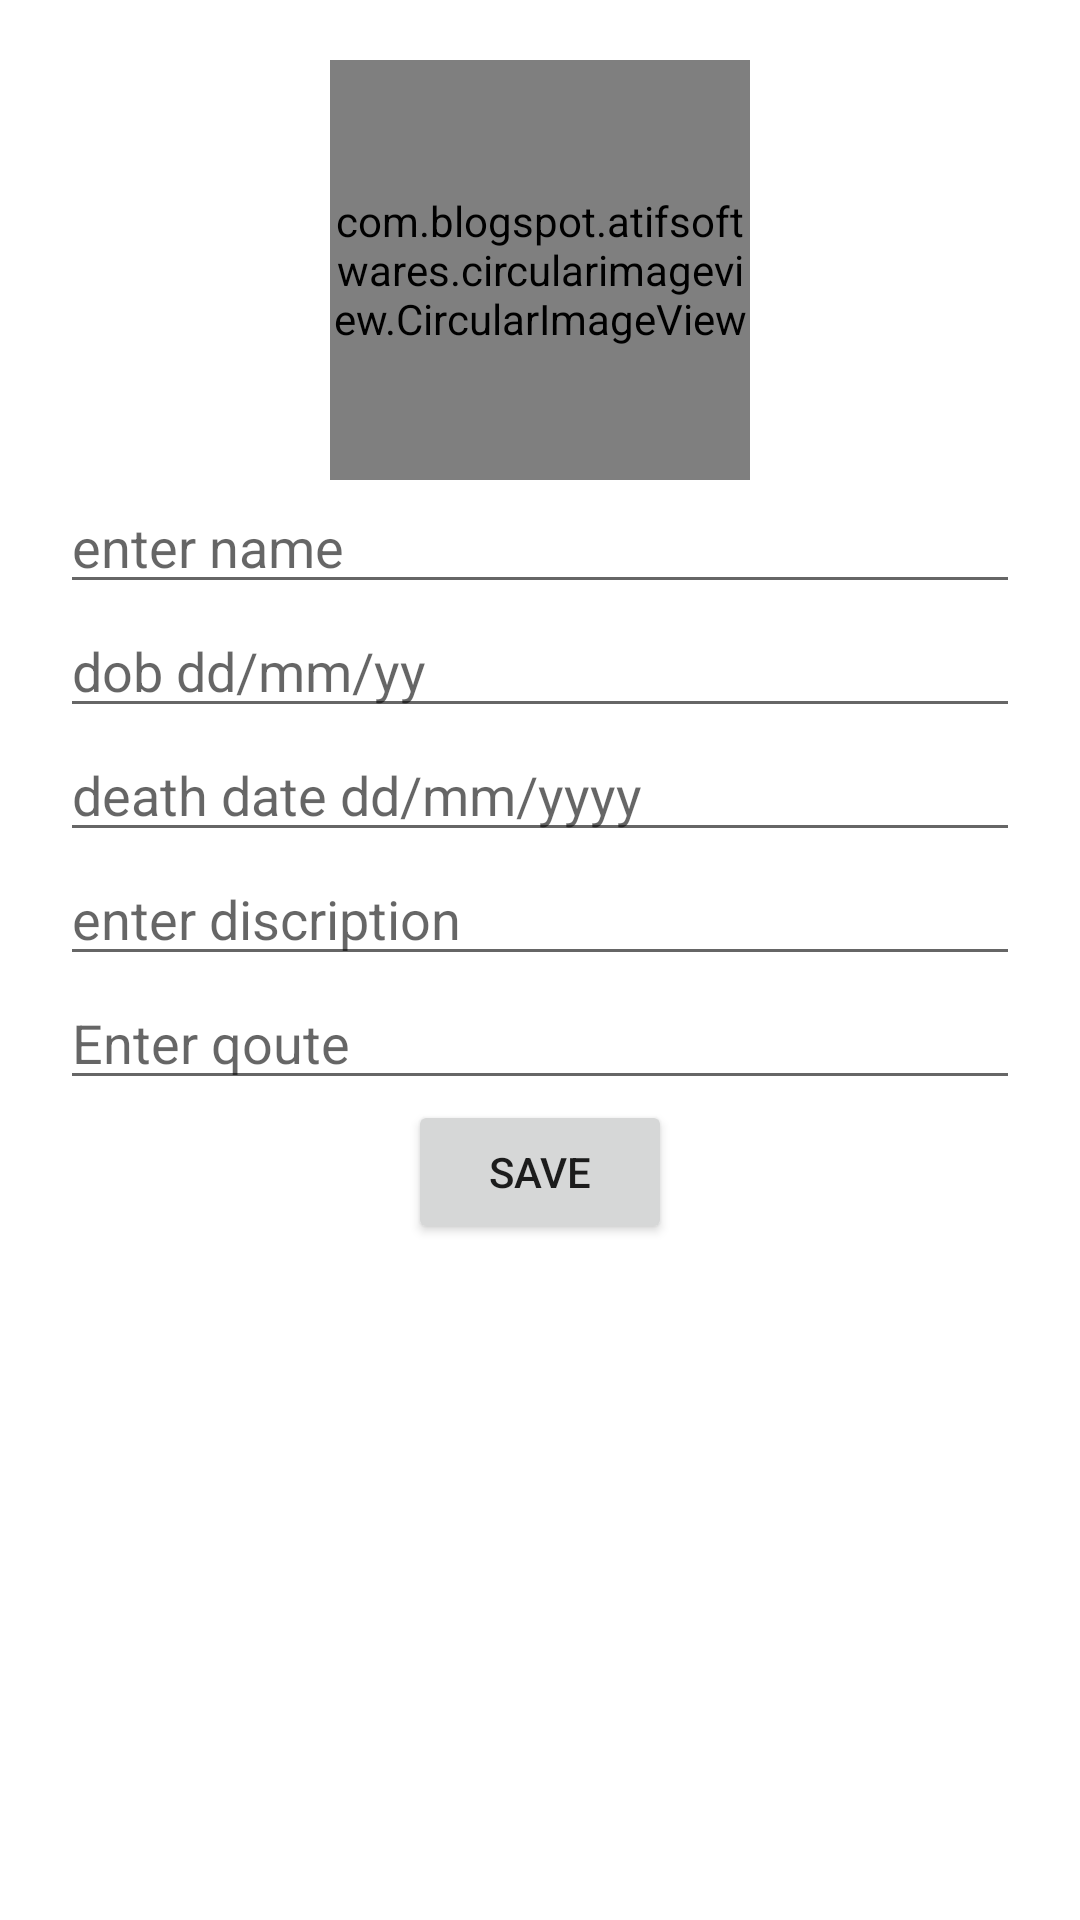

Produce the Android XML layout that renders to this screen, including the resource entries it uses.
<!-- AndroidManifest.xml: application theme Theme.ComputingQoutes -->
<!-- res/layout/activity_add_person.xml -->
<?xml version="1.0" encoding="utf-8"?>
<LinearLayout xmlns:android="http://schemas.android.com/apk/res/android"
    xmlns:app="http://schemas.android.com/apk/res-auto"
    xmlns:tools="http://schemas.android.com/tools"
    android:layout_width="match_parent"
    android:layout_height="match_parent"
    android:orientation="vertical"
    tools:context=".AddPerson">
    <com.blogspot.atifsoftwares.circularimageview.CircularImageView
        android:layout_width="140dp"
        android:layout_marginTop="20dp"
        android:layout_height="140dp"
        android:layout_gravity="center_horizontal"
        android:id="@+id/picImage"
        android:src="@drawable/ic_baseline_add_a_photo_24"
        android:scaleType="centerCrop"
        app:c_border="true"
        app:c_border_width="2dp"
        app:c_border_color="@color/teal_200"
        />
    <EditText
        android:layout_width="match_parent"
        android:layout_height="wrap_content"
        android:layout_marginStart="20dp"
        android:layout_marginEnd="20dp"
        android:hint="enter name"
        android:id="@+id/etName"
        />
    <EditText
        android:layout_width="match_parent"
        android:layout_height="wrap_content"
        android:layout_marginStart="20dp"
        android:layout_marginEnd="20dp"
        android:inputType="date"
        android:hint="@string/dob_dd_mm_yy"
        android:id="@+id/etDob"
        />
    <EditText
        android:layout_width="match_parent"
        android:layout_height="wrap_content"
        android:layout_marginStart="20dp"
        android:layout_marginEnd="20dp"
        android:hint="@string/death_date_dd_mm_yyyy"
        android:inputType="date"
        android:id="@+id/etDeath"
        />
    <EditText
        android:layout_width="match_parent"
        android:layout_height="wrap_content"
        android:layout_marginStart="20dp"
        android:layout_marginEnd="20dp"
        android:hint="enter discription"
        android:inputType="text|textMultiLine"
        android:id="@+id/etQoute"
        />
    <EditText
        android:inputType="text|textMultiLine"
        android:layout_width="match_parent"
        android:layout_height="wrap_content"
        android:layout_marginStart="20dp"
        android:layout_marginEnd="20dp"
        android:hint="@string/enter_qoute"
        android:id="@+id/etDiscription"
        />
    <Button
        android:layout_width="wrap_content"
        android:layout_height="wrap_content"
        android:text="Save"
        android:layout_gravity="center_horizontal"
        android:id="@+id/saveBtn"
        />



</LinearLayout>
<!-- resources referenced by this layout -->
<resources>
  <string name="death_date_dd_mm_yyyy">death date dd/mm/yyyy</string>
  <string name="dob_dd_mm_yy">dob dd/mm/yy</string>
  <string name="enter_qoute">Enter qoute</string>
  <style name="Theme.ComputingQoutes" parent="Theme.MaterialComponents.DayNight.DarkActionBar">
          
          <item name="colorPrimary">@color/purple_500</item>
          <item name="colorPrimaryVariant">@color/purple_700</item>
          <item name="colorOnPrimary">@color/white</item>
          
          <item name="colorSecondary">@color/teal_200</item>
          <item name="colorSecondaryVariant">@color/teal_700</item>
          <item name="colorOnSecondary">@color/black</item>
          
          <item name="android:statusBarColor" tools:targetApi="l">?attr/colorPrimaryVariant</item>
          
      </style>
  <!-- not gathered from this repository: default colours our renderer supplied (Android Studio template values) -->
  <color name="purple_500">#FF6200EE</color>
  <color name="purple_700">#FF3700B3</color>
  <color name="teal_200">#FF03DAC5</color>
  <color name="teal_700">#FF018786</color>
  <color name="black">#FF000000</color>
  <color name="white">#FFFFFFFF</color>
</resources>
